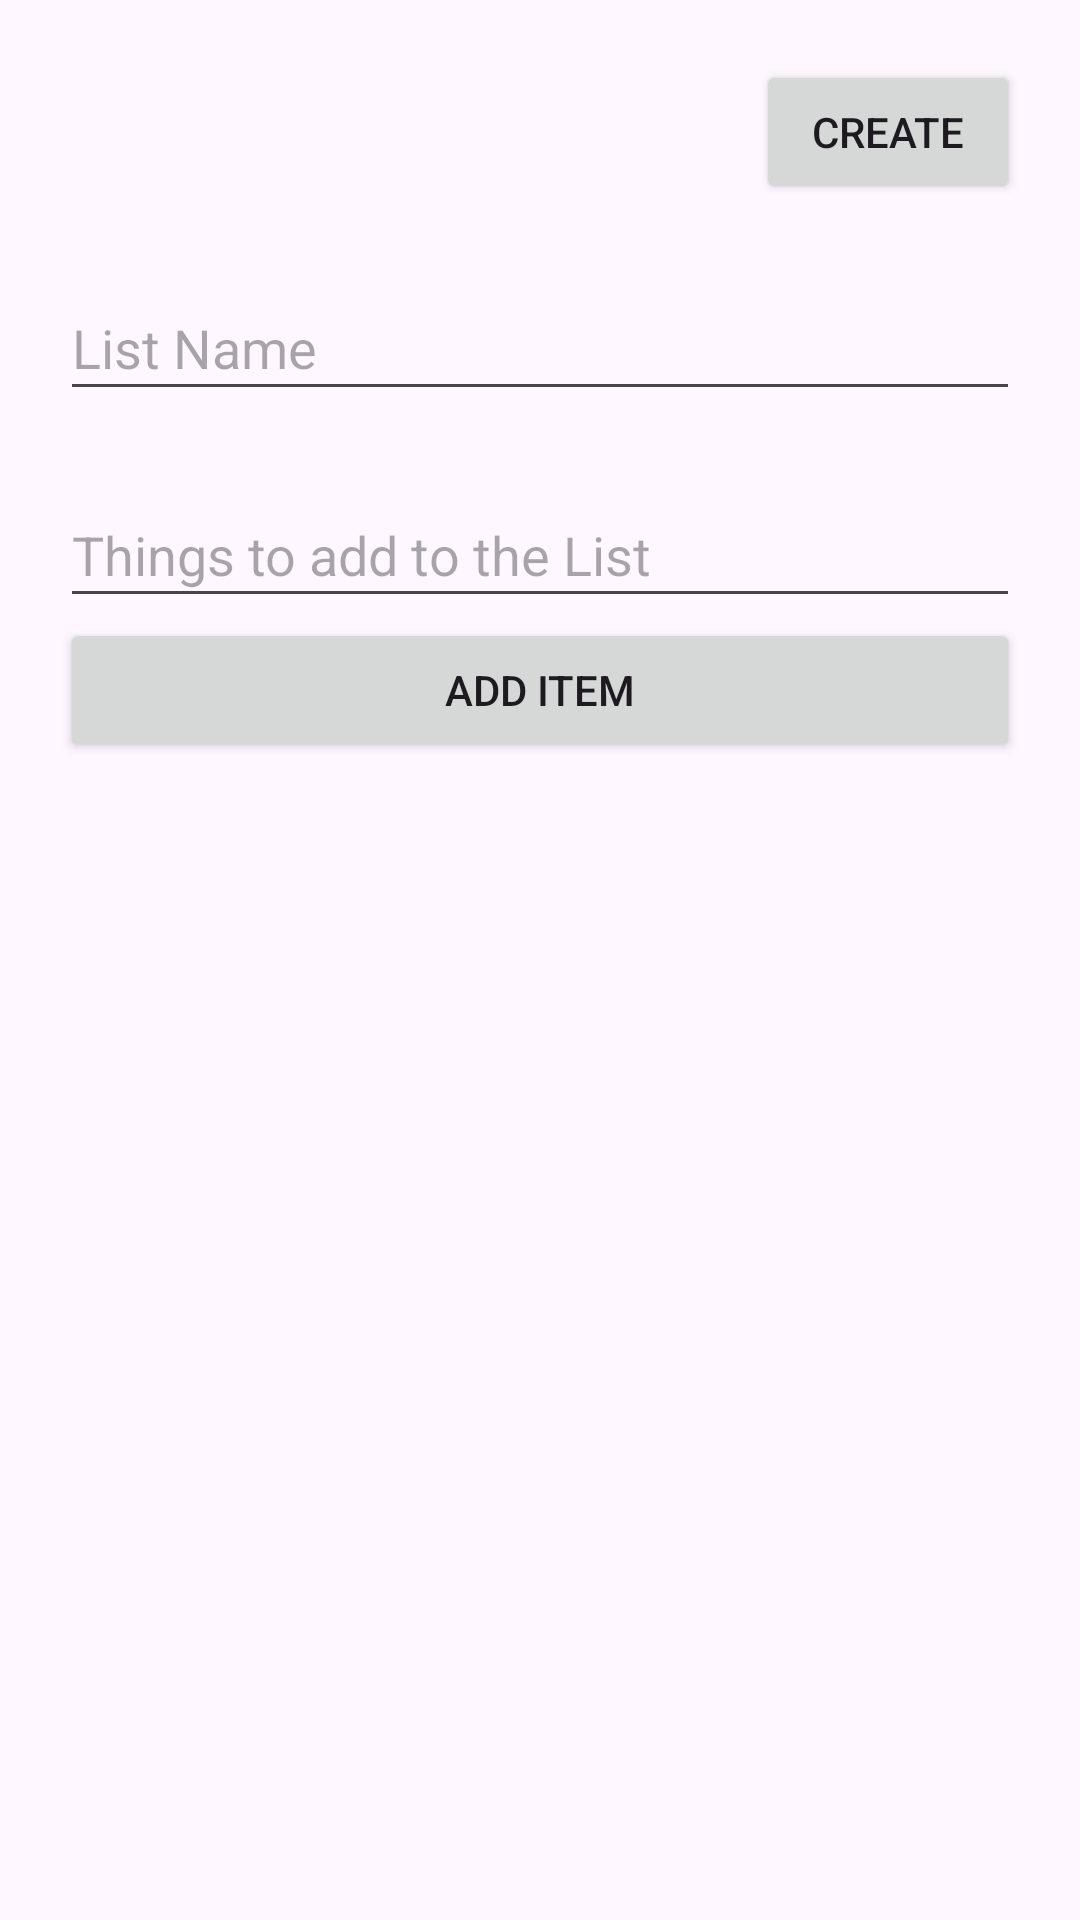

Layout XML and referenced resources for this Android screen:
<!-- AndroidManifest.xml: application theme Theme.ShoppingListApplication -->
<!-- res/layout/fragment_create_lists.xml -->
<?xml version="1.0" encoding="utf-8"?>
<FrameLayout xmlns:android="http://schemas.android.com/apk/res/android"
    xmlns:app="http://schemas.android.com/apk/res-auto"
    xmlns:tools="http://schemas.android.com/tools"
    android:layout_width="match_parent"
    android:layout_height="match_parent"
    tools:context=".CreateListsFragment">
    <com.google.android.material.floatingactionbutton.FloatingActionButton
        android:id="@+id/btnGoBack"
        android:layout_width="wrap_content"
        android:layout_height="wrap_content"
        android:layout_margin="20dp"
        android:backgroundTint="#00000000"
        android:clickable="true"
        android:src="?attr/homeAsUpIndicator"
        app:elevation="0dp"
        app:layout_constraintStart_toStartOf="parent"
        app:layout_constraintTop_toTopOf="parent"
        android:visibility="gone"/>

    <androidx.constraintlayout.widget.ConstraintLayout
        android:layout_width="match_parent"
        android:layout_height="match_parent"
        android:layout_marginBottom="100dp">


        <LinearLayout
            android:layout_width="fill_parent"
            android:layout_height="fill_parent"
            android:orientation="vertical"
            android:padding="20dp"
            app:layout_constraintEnd_toEndOf="parent"
            app:layout_constraintStart_toStartOf="parent"
            app:layout_constraintTop_toTopOf="parent">

            <Button
                android:id="@+id/saveListBtn"
                android:layout_width="wrap_content"
                android:layout_height="wrap_content"
                android:layout_gravity="right"
                android:onClick="addItems"
                android:text="@string/create" />

            <EditText
                android:id="@+id/etListName"
                android:layout_width="match_parent"
                android:layout_height="45dp"
                android:layout_marginTop="24dp"
                android:ems="10"
                android:hint="@string/list_name"
                android:inputType="text"
                app:layout_constraintEnd_toEndOf="parent"
                app:layout_constraintStart_toStartOf="parent"
                app:layout_constraintTop_toTopOf="parent" />

            <EditText
                android:id="@+id/etItem"
                android:layout_width="match_parent"
                android:layout_height="45dp"
                android:layout_marginTop="24dp"
                android:ems="10"
                android:hint="@string/thing_to_add_to_the_list"
                android:inputType="text"
                app:layout_constraintEnd_toEndOf="parent"
                app:layout_constraintStart_toStartOf="parent"
                app:layout_constraintTop_toTopOf="parent" />

            <Button
                android:id="@+id/addBtn"
                android:layout_width="fill_parent"
                android:layout_height="wrap_content"
                android:onClick="addItems"
                android:text="Add Item" />

            <ListView
                android:layout_width="match_parent"
                android:layout_height="match_parent"
                android:id="@+id/lv_data"
                android:choiceMode="multipleChoice"/>
        </LinearLayout>
    </androidx.constraintlayout.widget.ConstraintLayout>
</FrameLayout>
<!-- resources referenced by this layout -->
<resources>
  <string name="create">Create</string>
  <string name="list_name">List Name</string>
  <string name="thing_to_add_to_the_list">Things to add to the List</string>
  <style name="Theme.ShoppingListApplication" parent="Base.Theme.ShoppingListApplication" />
  <style name="Base.Theme.ShoppingListApplication" parent="Theme.Material3.DayNight.NoActionBar">
          
          <item name="colorPrimary">@color/primary</item>
          <item name="colorSecondary">@color/secundary</item>
          <item name="colorAccent">@color/accent4</item>
          <item name="android:statusBarColor">@color/secundary</item>
      </style>
  <color name="primary">#079FF2</color>
  <color name="secundary">#88EF38</color>
  <color name="accent4">#01B2F8</color>
</resources>
